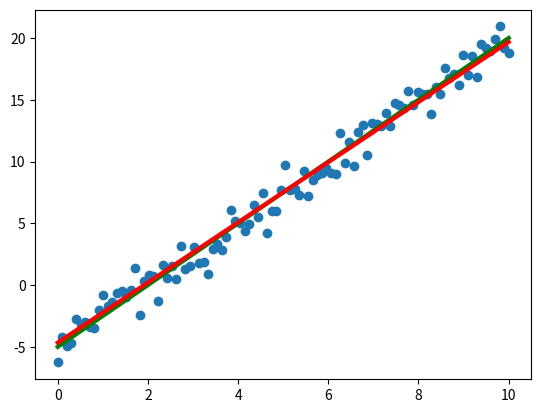

Generate this figure with matplotlib:
import numpy as np
import matplotlib.pylab as plt

def generate_sample(realA=2.5,realB=-5):
	x_vals=np.linspace(0,10,100)#generate the real y
	y_reals=realA*x_vals+realB
	y_vals=y_reals+np.random.normal(0,1,100)#generate the virtual y
	plt.plot(x_vals,y_vals,'o',label='data') 
	plt.plot(x_vals,y_reals,'g-',label='real',linewidth=3)
    #plt.show()
	return x_vals,y_vals
def main():
	x,y=generate_sample()#get sample
	A=np.random.normal(0,1)
	B=np.random.normal(-5,5)
	batch_size=10
	times=1000
	losses=[]
	learning_rate=0.001
	print("init A={0},b={1}".format(A,B))
	for _ in range(times):
		rand_index=np.random.choice(len(x),size=batch_size)
		rand_x=x[rand_index]
		rand_y=y[rand_index]
		pred_y=A*rand_x+B
		loss=np.sum((pred_y-rand_y)*(pred_y-rand_y)/2)
		losses.append(loss)
		DLDA=np.sum((pred_y-rand_y)*rand_x)
		DLDB=np.sum(pred_y-rand_y)
		print(DLDA)
		A=A-learning_rate*DLDA
		B=B-learning_rate*DLDB
		pass
	x_show=np.linspace(0,1000,1000)
	x_v=np.linspace(0,10,100)
	y_v=A*x_v+B
	plt.plot(x_v,y_v,'r-',label='best',linewidth=3)
	#plt.plot(losses,'.',label='data',linewidth=1)
	print(A,B)
	plt.show()







if __name__=="__main__":
    main()
